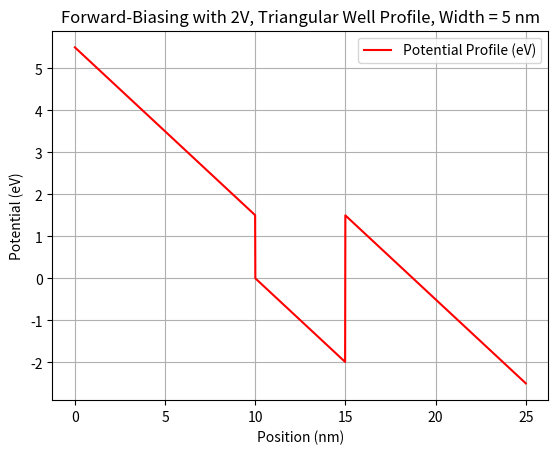
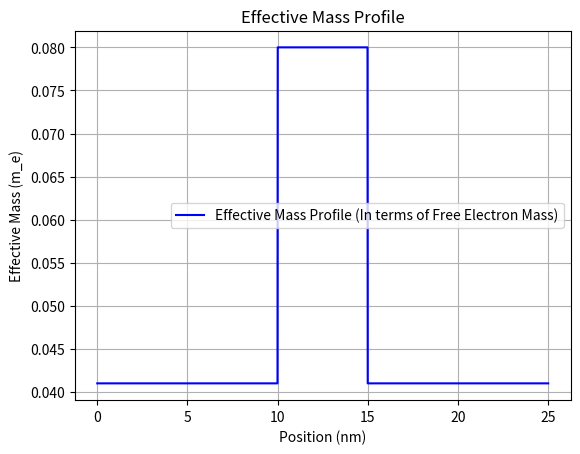
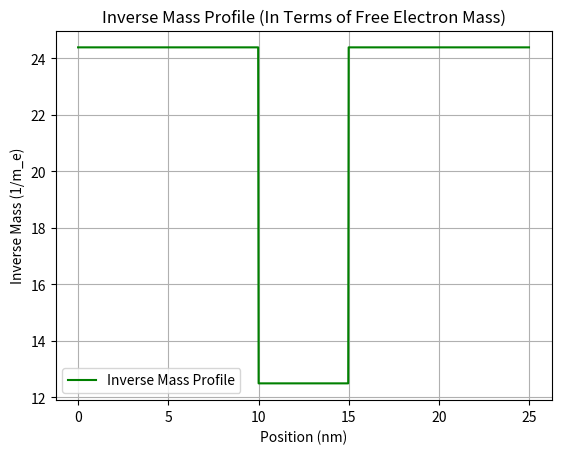
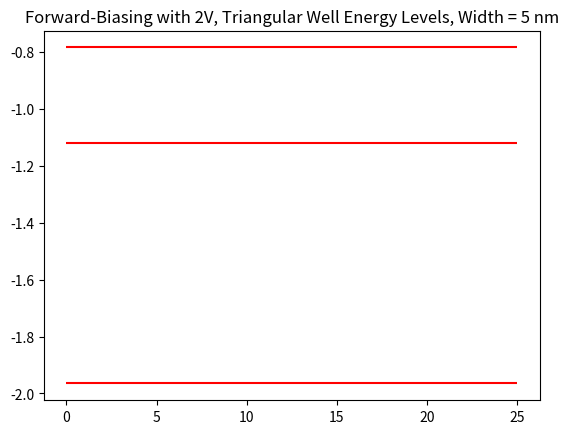
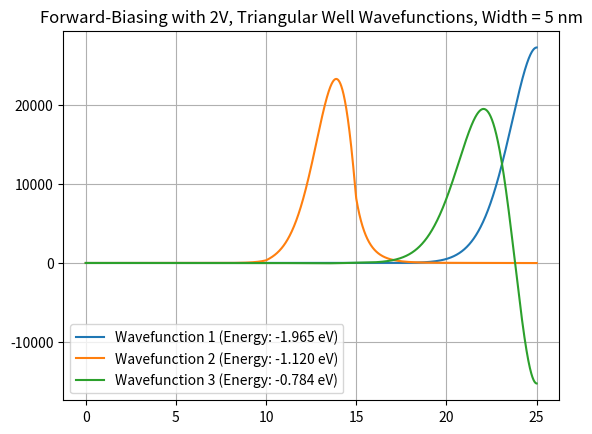

Write the Python code that produced these figures, in order.
##TRIANGULAR WELL SOLVER (TO MODEL FORWARD-BIASED JUNCTIONS)
##Succesfully showing Airy function approximations

import numpy as np
import scipy
import matplotlib.pyplot as plt

h_bar = 1.0545718e-34  # J.s
ev_to_J = 1.602176634e-19  # J/eV
m_e = 9.10938356e-31  # kg, free electron mass

#Object-Oriented Approach for v2

V_barrier = 1.5 #Potential Barrier Height of InP-InGaAs heterojunction in eV [Tunable]

V0 = V_barrier * ev_to_J # Potential Barrier Height in Joules [Use in Calculations]

eff_e_well = 0.08 #Effective Mass of Electrons in InGaAs in units of free electron mass [m_e] [Tunable]
eff_e_barrier = 0.041 #Effective Mass of Electrons in InP in units of free electron mass [m_e] [Tunable]

m_e_well = eff_e_well * m_e #Effective Mass of Electrons in InGaAs in kg [Use in Calculations]
m_e_barrier = eff_e_barrier * m_e #Effective Mass of Electrons in InP in kg [Use in Calculations]

well_width_nm = 5 #Width of the well in nanometers [Tunable]
well_width = well_width_nm * 1e-9 #Width of the well in meters [Use in Calculations]

barrier_width_nm = 10 #Width of the barrier in nanometers [Tunable]
barrier_width = barrier_width_nm * 1e-9 #Width of the barrier in meters [Use in Calculations]

total_length = well_width + 2 * barrier_width #Total length of the heterojunction in meters [Use in Calculations]

N = 2000 #Number of intervals for the finite difference method [Tunable]

x = np.linspace(0, total_length, N) #Linear Space for the finite difference method [Use in Calculations]
dx = x[1] - x[0] #Increment size for the finite difference method [Use in Calculations]
#Defining the spatial coordinates of the well and barriers
well_starting_point = barrier_width #Floating point where the well starts [Will be Modified]
well_ending_point = well_starting_point + well_width #[Will be Modified]

well_start_index = np.argmin(np.abs(x - well_starting_point)) 
well_end_index = np.argmin(np.abs(x - well_ending_point)) #They are indexed to the nearest point in the linear space for numerical calculations 


#Potential Profile
V_general = np.ones(N) * V0 #Setting all the points (N amount) to the potential barrier height 
x_well = x[well_start_index:well_end_index]
e = 1.602176634e-19  # Elementary charge in Coulombs
F = 4e8
V_general[well_start_index:well_end_index] = -e * F * (x_well - x_well[0]) #The potential inside the well is naturally zero 
V_general[0:well_start_index] = V0  -e * F * (x[0:well_start_index] - x[well_start_index]) #The potential before the well is the barrier height
V_general[well_end_index:] = V0 -e * F * (x[well_end_index:] - x[well_end_index]) #The potential after the well is the barrier height

#Plotting the Potential Profile
plt.plot(x* 1e9, V_general / ev_to_J, label='Potential Profile (eV)', color='red')  
plt.xlabel("Position (nm)")
plt.ylabel("Potential (eV)")
plt.title("Forward-Biasing with 2V, Triangular Well Profile, Width = 5 nm")
plt.grid(True)
plt.legend()
plt.figure()

#Effective Mass Profile
m_general = np.ones(N) * m_e_barrier #Setting all the points (N amount) to the effective mass of the barrier
m_general[well_start_index:well_end_index] = m_e_well #The effective mass inside the well 

#Plotting the Effective Mass Profile (Plotted in terms of free electron mass to show it easier)
plt.plot(x* 1e9, m_general/m_e, label='Effective Mass Profile (In terms of Free Electron Mass)', color='blue')
plt.title("Effective Mass Profile")
plt.xlabel("Position (nm)")
plt.ylabel("Effective Mass (m_e)")
plt.grid(True)
plt.legend()
plt.figure()

inv_m_general = 1 / m_general #Inverse Mass Profile for the generalized kinetic energy operator
inv_mass = np.zeros(N-1) #There are N-1 between points for N points in the linear space
inv_mass = 0.5 * (inv_m_general[:-1] + inv_m_general[1:]) #Averaging before and after values for each between point

#Plotting the Inverse Mass Profile
plt.plot(x[:-1]* 1e9, inv_mass*m_e, label='Inverse Mass Profile', color='green')
plt.title("Inverse Mass Profile (In Terms of Free Electron Mass)")   
plt.xlabel("Position (nm)")
plt.ylabel("Inverse Mass (1/m_e)")
plt.grid(True)
plt.legend()
plt.show()
plt.figure()

#Negative Definite Laplacian Matrix for the Hamiltonian
#Using the finite difference method to approximate the second derivative

main_diagonal = np.zeros(N)
off_diagonals = np.zeros(N-1)#Initializing the matrices

off_diagonals[:] = -h_bar**2 / (dx**2) * inv_mass / 2 #Replacing all values with the computed values for the off-diagonal elements 

main_diagonal[1:-1] = h_bar**2 / (dx**2) * (inv_mass[1:] + inv_mass[:-1]) / 2 + V_general[1:-1] #For middle points 
main_diagonal[0] = h_bar**2 / (dx**2) * inv_mass[0] / 2 + V_general[0] #For the leftmost spatial point
main_diagonal[-1] = h_bar**2 / (dx**2) * inv_mass[-1] / 2 + V_general[-1] #For the rightmost spatial point

H = np.diag(main_diagonal) + np.diag(off_diagonals, 1) + np.diag(off_diagonals, -1) #Hamiltonian Matrix Approximation

energy_levels, wave_functions = scipy.linalg.eigh(H) #The eigenvalues are the energy levels, and the eigenvectors are the wavefunctions

for i in range(3):
    print(f"  Energy Level {i+1}: {(energy_levels[i]) / ev_to_J:.3f} eV")
    plt.hlines(energy_levels[i]/ev_to_J, x[0]*1e9, x[-1]*1e9, color='r')

plt.title("Forward-Biasing with 2V, Triangular Well Energy Levels, Width = 5 nm")
plt.figure()

for n in range(3):
    psi = wave_functions[:, n]
    psi /= np.sqrt(np.trapezoid(np.abs(psi)**2, x)) 
    plt.plot(x * 1e9, psi, label=f"Wavefunction {n+1} (Energy: {energy_levels[n] / ev_to_J:.3f} eV)")
plt.legend()
plt.title("Forward-Biasing with 2V, Triangular Well Wavefunctions, Width = 5 nm")
plt.grid(True)
plt.show()
plt.figure()